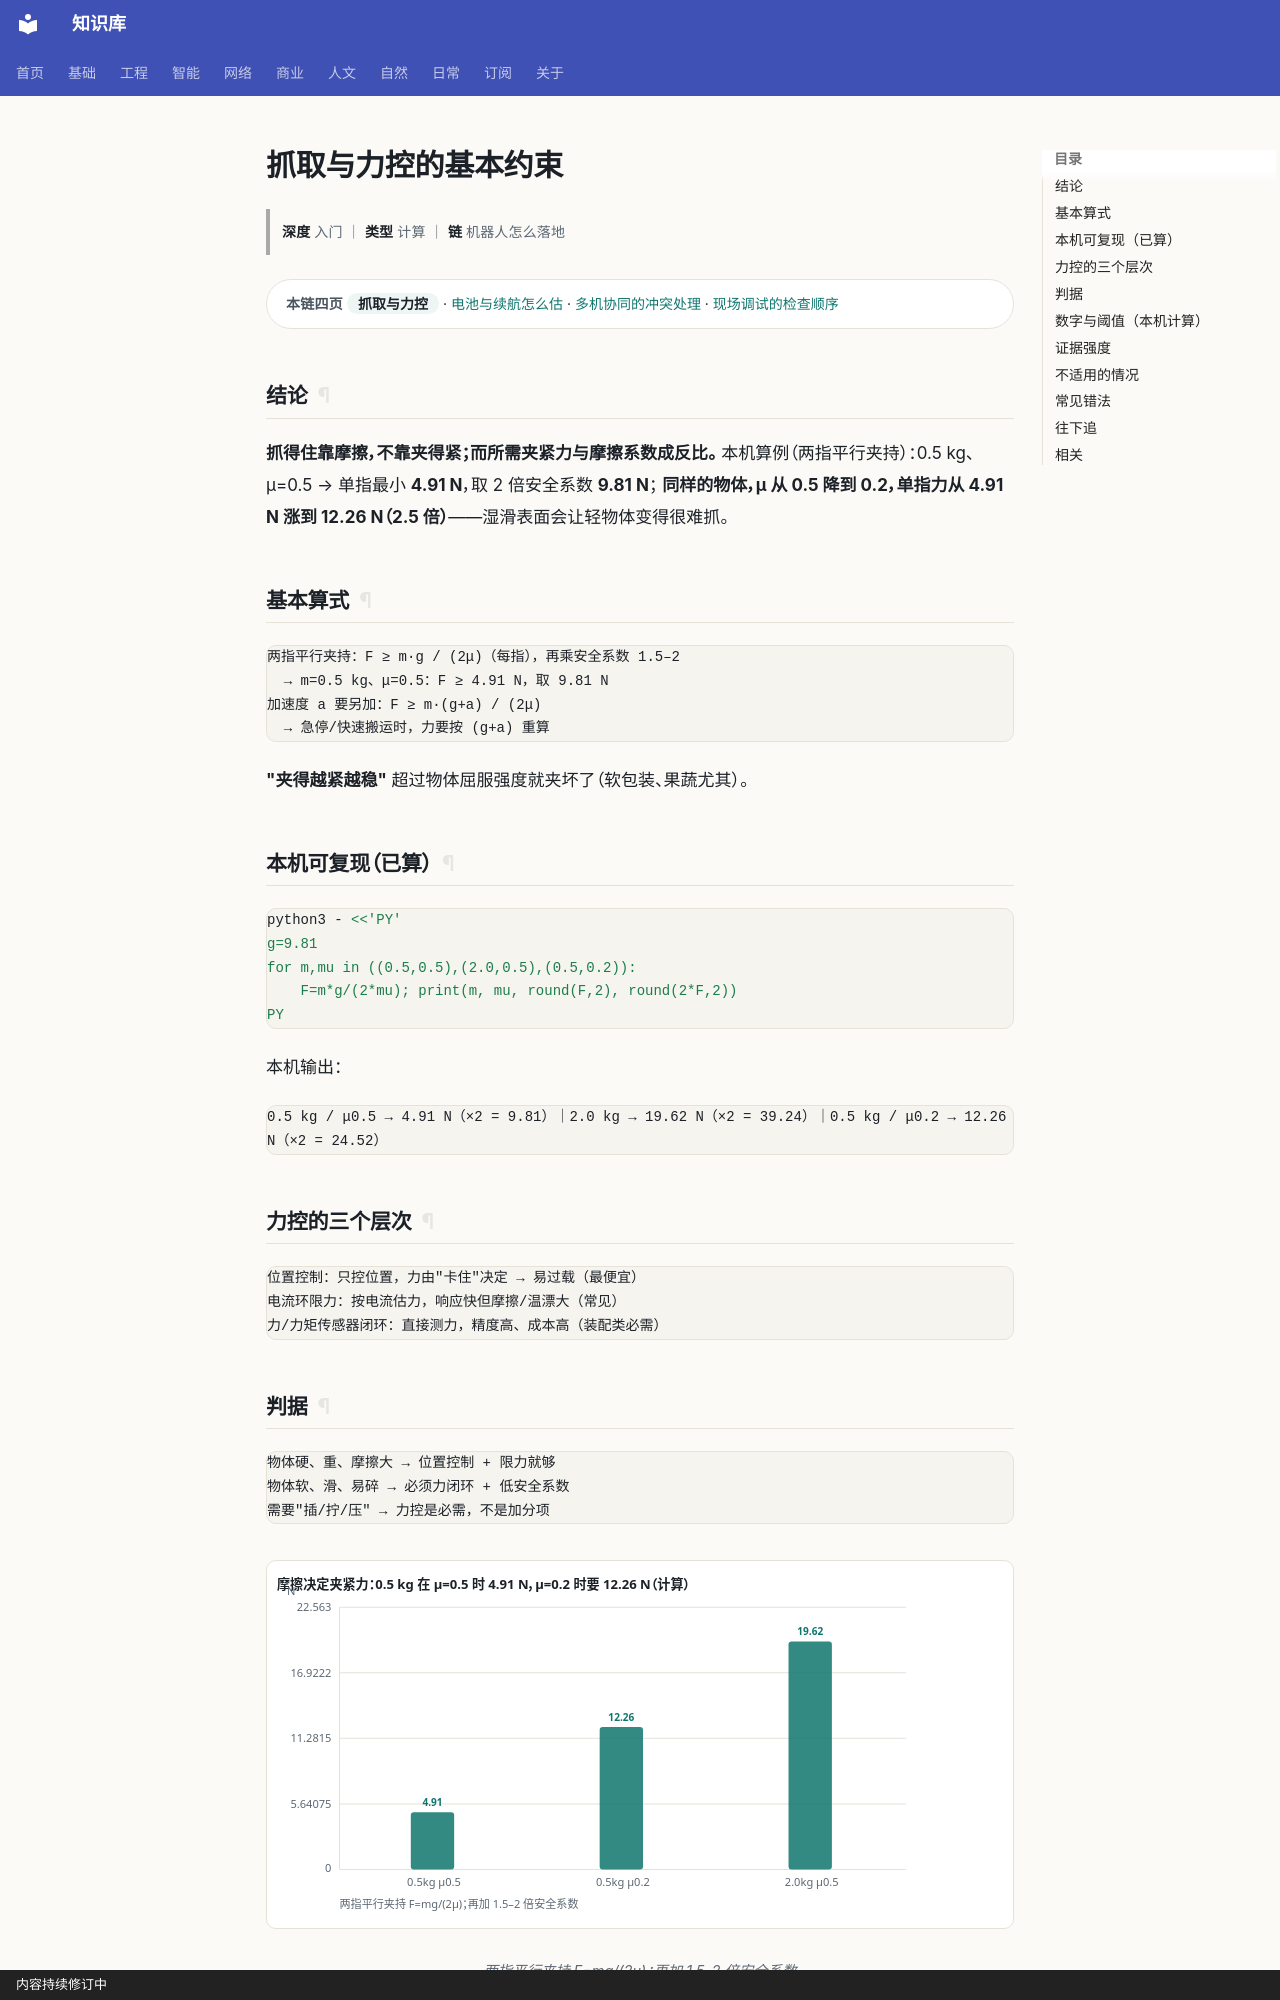

repository: gh503/kb · page: 智能/机器人/抓取与力控/index.html · generator: mkdocs · copyright: 内容持续修订中

# 抓取与力控的基本约束

> **深度** 入门 ｜ **类型** 计算 ｜ **链** 机器人怎么落地

<div class="kb-chain" markdown>
<span class="kb-chain__label">本链四页</span> <span class="kb-chain__now">抓取与力控</span> · [电池与续航怎么估](电池与续航怎么估.md) · [多机协同的冲突处理](多机协同的冲突处理.md) · [现场调试的检查顺序](现场调试的检查顺序.md)
</div>

## 结论

**抓得住靠摩擦，不靠夹得紧；而所需夹紧力与摩擦系数成反比。**
本机算例（两指平行夹持）：0.5 kg、μ=0.5 → 单指最小 **4.91 N**，取 2 倍安全系数 **9.81 N**；
**同样的物体，μ 从 0.5 降到 0.2，单指力从 4.91 N 涨到 12.26 N（2.5 倍）**——湿滑表面会让轻物体变得很难抓。

## 基本算式

```text
两指平行夹持：F ≥ m·g / (2μ)（每指），再乘安全系数 1.5–2
  → m=0.5 kg、μ=0.5：F ≥ 4.91 N，取 9.81 N
加速度 a 要另加：F ≥ m·(g+a) / (2μ)
  → 急停/快速搬运时，力要按 (g+a) 重算
```

**"夹得越紧越稳"** 超过物体屈服强度就夹坏了（软包装、果蔬尤其）。

## 本机可复现（已算）

```bash
python3 - <<'PY'
g=9.81
for m,mu in ((0.5,0.5),(2.0,0.5),(0.5,0.2)):
    F=m*g/(2*mu); print(m, mu, round(F,2), round(2*F,2))
PY
```

本机输出：

```text
0.5 kg / μ0.5 → 4.91 N（×2 = 9.81）｜2.0 kg → 19.62 N（×2 = 39.24）｜0.5 kg / μ0.2 → 12.26 N（×2 = 24.52）
```

## 力控的三个层次

```text
位置控制：只控位置，力由"卡住"决定 → 易过载（最便宜）
电流环限力：按电流估力，响应快但摩擦/温漂大（常见）
力/力矩传感器闭环：直接测力，精度高、成本高（装配类必需）
```
